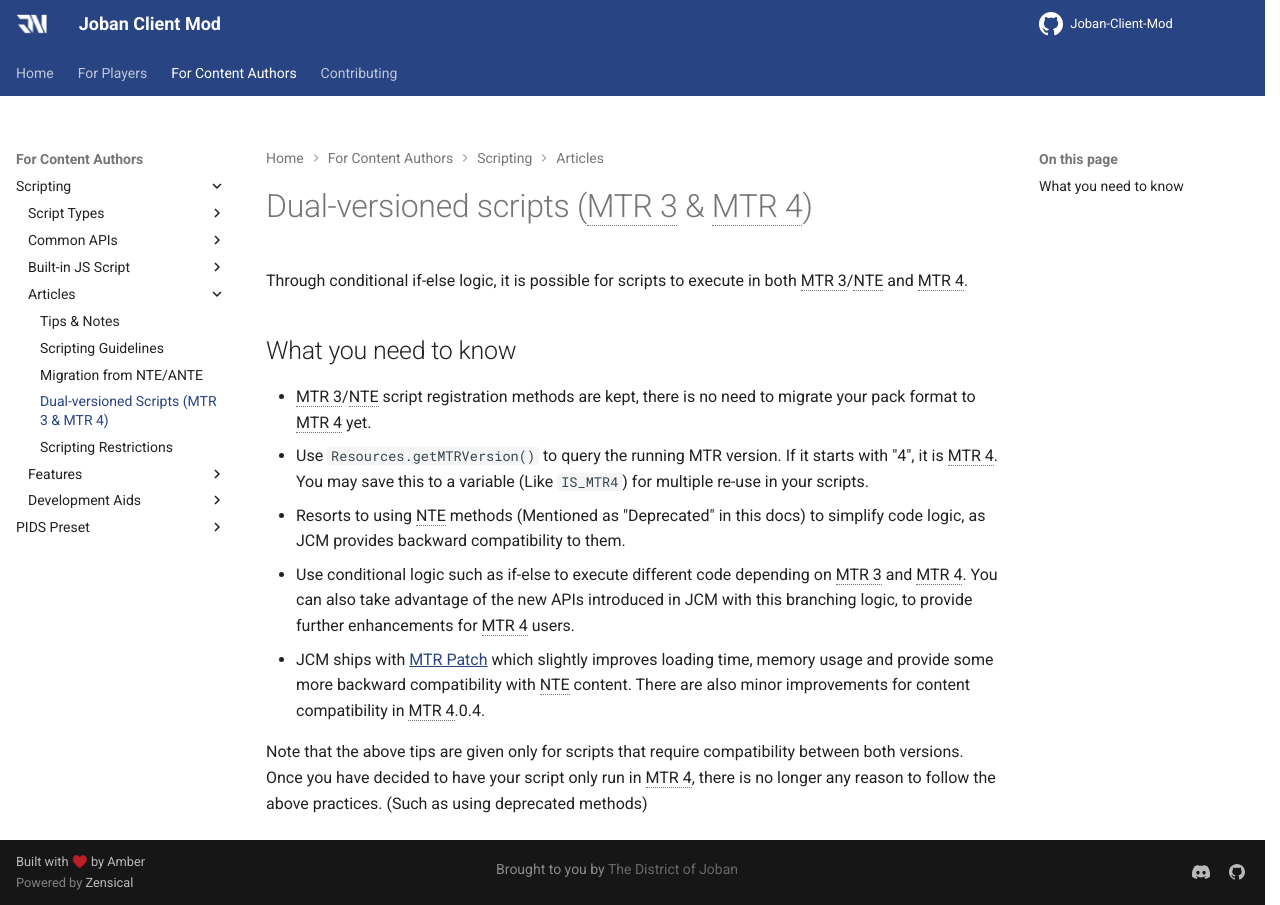

repository: DistrictOfJoban/JCM-Docs · page: v2.3/dev/scripting/articles/mtr34scripts/index.html · generator: mkdocs

# Dual-versioned scripts (MTR 3 & MTR 4)

Through conditional if-else logic, it is possible for scripts to execute in both MTR 3/NTE and MTR 4.

## What you need to know
- MTR 3/NTE script registration methods are kept, there is no need to migrate your pack format to MTR 4 yet.
- Use `Resources.getMTRVersion()` to query the running MTR version. If it starts with "4", it is MTR 4. You may save this to a variable (Like `IS_MTR4`) for multiple re-use in your scripts.
- Resorts to using NTE methods (Mentioned as "Deprecated" in this docs) to simplify code logic, as JCM provides backward compatibility to them.
- Use conditional logic such as if-else to execute different code depending on MTR 3 and MTR 4. You can also take advantage of the new APIs introduced in JCM with this branching logic, to provide further enhancements for MTR 4 users.
- JCM ships with [MTR Patch](../../../players/features/mtr-patch.md) which slightly improves loading time, memory usage and provide some more backward compatibility with NTE content. There are also minor improvements for content compatibility in MTR 4.0.4.

Note that the above tips are given only for scripts that require compatibility between both versions. Once you have decided to have your script only run in MTR 4, there is no longer any reason to follow the above practices. (Such as using deprecated methods)
